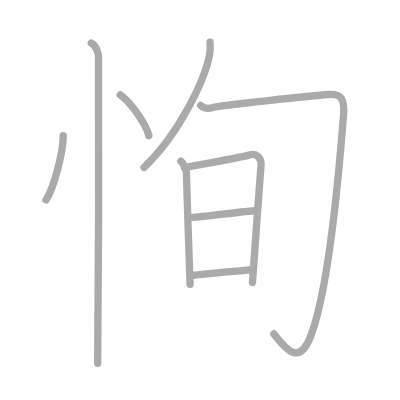
t = 0.00 s
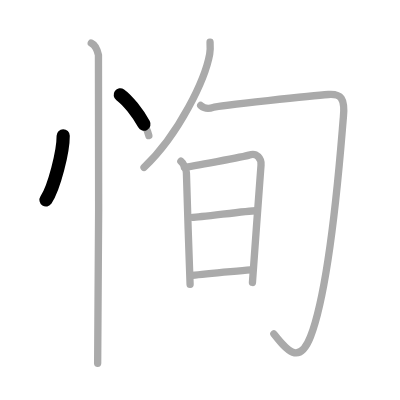
t = 1.75 s
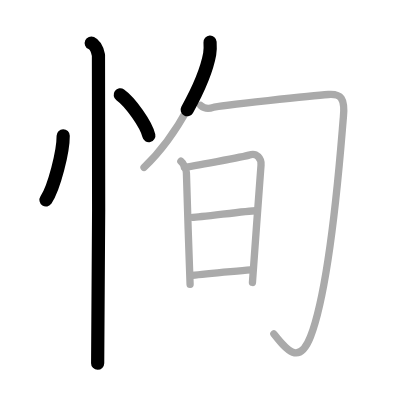
t = 3.50 s
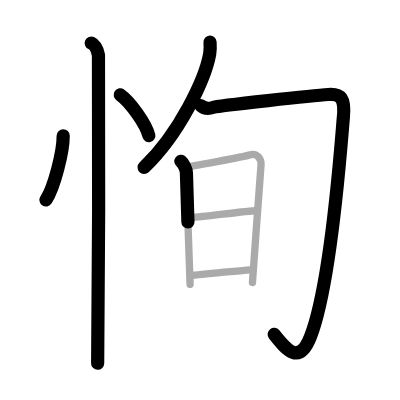
t = 5.50 s
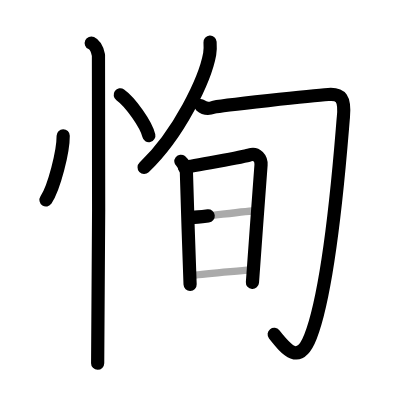
t = 7.25 s
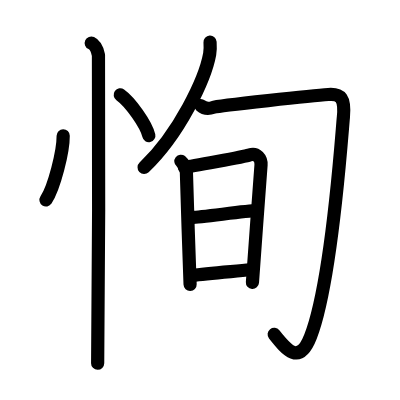
t = 9.00 s

The animated SVG that drew these frames (rendered in a browser with its animation timeline set to each time). Animation: 9 SMIL elements (animate=9); one cycle of 9.00 s.

<?xml version="1.0" standalone="no"?>
<!DOCTYPE svg PUBLIC "-//W3C//DTD SVG 1.1//EN"   "http://www.w3.org/Graphics/SVG/1.1/DTD/svg11.dtd">
<svg width="400px" height="400px"  version="1.1" xmlns="http://www.w3.org/2000/svg">
  <defs>
    <marker id="Triangle" viewBox="0 0 10 10" refX="0" refY="5" markerUnits="strokeWidth" markerWidth="3" style="stroke-opacity:0%;fill:#aaaaaa;" markerHeight="2" orient="auto">
      <path d="M 0 0 L 10 5 L 0 10 z" />
    </marker>
    
    <marker id="Arrow" viewBox="0 0 10 10" refX="5" refY="5" markerUnits="strokeWidth" markerWidth="1.8" style="stroke-opacity:0%;fill:#770000;" markerHeight="2" orient="auto">
      <path d="M 0 4 L 6 4 L 4 1 L 10 5 L 4 9 L 6 6 L 0 6 z" />
        <circle cx="5" cy="5" r="5" />
      </marker>
    
    <marker id="TriangleRed" viewBox="0 0 10 10" refX="0" refY="5" markerUnits="strokeWidth" markerWidth="3" style="stroke-opacity:0%;fill:#CC0000;" markerHeight="2" orient="auto">
      <path d="M 0 0 L 10 5 L 0 10 z" />
    </marker>
    
    <marker id="ArrowRed" viewBox="0 0 10 10" refX="5" refY="5" markerUnits="strokeWidth" markerWidth="1.8" style="stroke-opacity:0%;fill:#CC0000;" markerHeight="2" orient="auto">
      <path d="M 0 4 L 6 4 L 4 1 L 10 5 L 4 9 L 6 6 L 0 6 z" />
        <circle cx="5" cy="5" r="5" />
      </marker>
    
  </defs>
  
  <path style="fill:#ffffff; fill-opacity:100%; fill-rule:evenodd; stroke-width:0;" d="M 0 0 L 400px 0 L 400px 400px L 0 400px L 0 0" />

  <g transform="scale(3.6697247706422 3.6697247706422)">
<path style="fill:none; fill-opacity:0%; fill-rule:evenodd; stroke:#aaaaaa; stroke-opacity:100%; stroke-width: 1.5pt; stroke-linejoin:round; stroke-linecap:round;" d="M17.22 37c0.03 4.31-2.47 14.14-4.69 17.5"></path>
<path style="fill:none; fill-opacity:0%; fill-rule:evenodd; stroke:#aaaaaa; stroke-opacity:100%; stroke-width: 1.5pt; stroke-linejoin:round; stroke-linecap:round;" d="M32.77 25.83c2.75 1.96 7.1 8.08 7.79 11.13"></path>
<path style="fill:none; fill-opacity:0%; fill-rule:evenodd; stroke:#aaaaaa; stroke-opacity:100%; stroke-width: 1.5pt; stroke-linejoin:round; stroke-linecap:round;" d="M24.87 11.75c1.09 0.5 1.74 2.25 1.96 3.25c0.22 1 0 77.75-0.22 84"></path>
<path style="fill:none; fill-opacity:0%; fill-rule:evenodd; stroke:#aaaaaa; stroke-opacity:100%; stroke-width: 1.5pt; stroke-linejoin:round; stroke-linecap:round;" d="M57.24 11.5c0.05 0.8 0.11 2.08-0.1 3.23c-1.23 6.81-8.26 21.75-17.89 30.9"></path>
<path style="fill:none; fill-opacity:0%; fill-rule:evenodd; stroke:#aaaaaa; stroke-opacity:100%; stroke-width: 1.5pt; stroke-linejoin:round; stroke-linecap:round;" d="M54.69 28.75c0.86 0.75 2.06 1 3.43 0.5c1.37-0.5 27.93-3.25 31.35-3.5c3.43-0.25 4.61 1 4.1 6.25c-0.51 5.25-3.13 44.72-8.96 59.75c-3.11 8-6.61 3.5-9.98-0.75"></path>
<path style="fill:none; fill-opacity:0%; fill-rule:evenodd; stroke:#aaaaaa; stroke-opacity:100%; stroke-width: 1.5pt; stroke-linejoin:round; stroke-linecap:round;" d="M49.29 43.94c0.71 0.56 1.51 2.18 1.51 3.22c0 1.04 0.92 29.29 1 30.34"></path>
<path style="fill:none; fill-opacity:0%; fill-rule:evenodd; stroke:#aaaaaa; stroke-opacity:100%; stroke-width: 1.5pt; stroke-linejoin:round; stroke-linecap:round;" d="M50.22 45.57c1.43-0.13 16.48-2.88 17.71-3.33c2.07-0.74 3.32 1.01 3.2 2.72c-0.1 1.57-2.34 31.23-2.34 32.01"></path>
<path style="fill:none; fill-opacity:0%; fill-rule:evenodd; stroke:#aaaaaa; stroke-opacity:100%; stroke-width: 1.5pt; stroke-linejoin:round; stroke-linecap:round;" d="M52.47 59.23c1.94 0 15.05-1.81 17.24-1.81"></path>
<path style="fill:none; fill-opacity:0%; fill-rule:evenodd; stroke:#aaaaaa; stroke-opacity:100%; stroke-width: 1.5pt; stroke-linejoin:round; stroke-linecap:round;" d="M52.38 75.06c3.95-0.56 10.91-1.06 15.82-1.54"></path>

<path style="fill:none; fill-opacity:0%; fill-rule:evenodd; stroke:#000000; stroke-opacity:100%; stroke-width: 2.7pt; stroke-linejoin:round; stroke-linecap:round;" d="M17.22 37c0.03 4.31-2.47 14.14-4.69 17.5" pathLength="100" stroke-dashoffset="100" stroke-dasharray="100 105"><animate id="dashAnim1" attributeName="stroke-dashoffset" from="100" to="0" dur="1s" calcMode="linear" fill="freeze"/></path>
<path style="fill:none; fill-opacity:0%; fill-rule:evenodd; stroke:#000000; stroke-opacity:100%; stroke-width: 2.7pt; stroke-linejoin:round; stroke-linecap:round;" d="M32.77 25.83c2.75 1.96 7.1 8.08 7.79 11.13" pathLength="100" stroke-dashoffset="100" stroke-dasharray="100 105"><animate id="dashAnim2" attributeName="stroke-dashoffset" from="100" to="0" dur="1s" calcMode="linear" begin="dashAnim1.end" fill="freeze"/></path>
<path style="fill:none; fill-opacity:0%; fill-rule:evenodd; stroke:#000000; stroke-opacity:100%; stroke-width: 2.7pt; stroke-linejoin:round; stroke-linecap:round;" d="M24.87 11.75c1.09 0.5 1.74 2.25 1.96 3.25c0.22 1 0 77.75-0.22 84" pathLength="100" stroke-dashoffset="100" stroke-dasharray="100 105"><animate id="dashAnim3" attributeName="stroke-dashoffset" from="100" to="0" dur="1s" calcMode="linear" begin="dashAnim2.end" fill="freeze"/></path>
<path style="fill:none; fill-opacity:0%; fill-rule:evenodd; stroke:#000000; stroke-opacity:100%; stroke-width: 2.7pt; stroke-linejoin:round; stroke-linecap:round;" d="M57.24 11.5c0.05 0.8 0.11 2.08-0.1 3.23c-1.23 6.81-8.26 21.75-17.89 30.9" pathLength="100" stroke-dashoffset="100" stroke-dasharray="100 105"><animate id="dashAnim4" attributeName="stroke-dashoffset" from="100" to="0" dur="1s" calcMode="linear" begin="dashAnim3.end" fill="freeze"/></path>
<path style="fill:none; fill-opacity:0%; fill-rule:evenodd; stroke:#000000; stroke-opacity:100%; stroke-width: 2.7pt; stroke-linejoin:round; stroke-linecap:round;" d="M54.69 28.75c0.86 0.75 2.06 1 3.43 0.5c1.37-0.5 27.93-3.25 31.35-3.5c3.43-0.25 4.61 1 4.1 6.25c-0.51 5.25-3.13 44.72-8.96 59.75c-3.11 8-6.61 3.5-9.98-0.75" pathLength="100" stroke-dashoffset="100" stroke-dasharray="100 105"><animate id="dashAnim5" attributeName="stroke-dashoffset" from="100" to="0" dur="1s" calcMode="linear" begin="dashAnim4.end" fill="freeze"/></path>
<path style="fill:none; fill-opacity:0%; fill-rule:evenodd; stroke:#000000; stroke-opacity:100%; stroke-width: 2.7pt; stroke-linejoin:round; stroke-linecap:round;" d="M49.29 43.94c0.71 0.56 1.51 2.18 1.51 3.22c0 1.04 0.92 29.29 1 30.34" pathLength="100" stroke-dashoffset="100" stroke-dasharray="100 105"><animate id="dashAnim6" attributeName="stroke-dashoffset" from="100" to="0" dur="1s" calcMode="linear" begin="dashAnim5.end" fill="freeze"/></path>
<path style="fill:none; fill-opacity:0%; fill-rule:evenodd; stroke:#000000; stroke-opacity:100%; stroke-width: 2.7pt; stroke-linejoin:round; stroke-linecap:round;" d="M50.22 45.57c1.43-0.13 16.48-2.88 17.71-3.33c2.07-0.74 3.32 1.01 3.2 2.72c-0.1 1.57-2.34 31.23-2.34 32.01" pathLength="100" stroke-dashoffset="100" stroke-dasharray="100 105"><animate id="dashAnim7" attributeName="stroke-dashoffset" from="100" to="0" dur="1s" calcMode="linear" begin="dashAnim6.end" fill="freeze"/></path>
<path style="fill:none; fill-opacity:0%; fill-rule:evenodd; stroke:#000000; stroke-opacity:100%; stroke-width: 2.7pt; stroke-linejoin:round; stroke-linecap:round;" d="M52.47 59.23c1.94 0 15.05-1.81 17.24-1.81" pathLength="100" stroke-dashoffset="100" stroke-dasharray="100 105"><animate id="dashAnim8" attributeName="stroke-dashoffset" from="100" to="0" dur="1s" calcMode="linear" begin="dashAnim7.end" fill="freeze"/></path>
<path style="fill:none; fill-opacity:0%; fill-rule:evenodd; stroke:#000000; stroke-opacity:100%; stroke-width: 2.7pt; stroke-linejoin:round; stroke-linecap:round;" d="M52.38 75.06c3.95-0.56 10.91-1.06 15.82-1.54" pathLength="100" stroke-dashoffset="100" stroke-dasharray="100 105"><animate id="dashAnim9" attributeName="stroke-dashoffset" from="100" to="0" dur="1s" calcMode="linear" begin="dashAnim8.end" fill="freeze"/></path>

</g>

</svg>  
          
